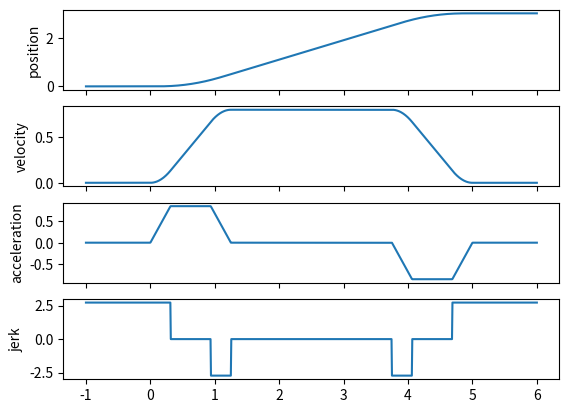
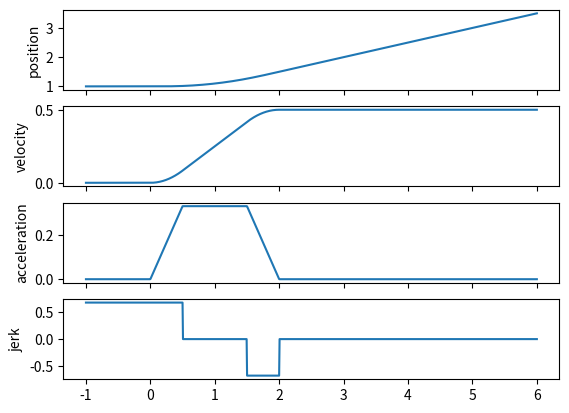

These charts were generated, in order, by the following Python code:
import numpy as np

class Profile(object):

    def __init__(self, DT):
        """
        Represents the evolution of a trajectory on its path in range [0,DT].
        """
        self.DT = DT

    def _normalize(self, T):
        return self._clip(T) / self.DT
    
    def _clip(self, T):
        return np.clip(T, 0, self.DT)

    def __call__(self, n_samples):
        return self.sample(n_samples)

    def sample(self, n_samples):
        t = np.linspace(0.0, self.DT, num=n_samples, endpoint=True)
        return t, self.get(t)

    def __getitem__(self, T):
        return self.get(T)
    
    def get(self, T):
        # type: (np.ndarray) -> np.ndarray
        raise NotImplementedError("you must first implement this function")


class Polynomial_Profile(Profile):

    def __init__(self, DT, *V):
        super(Polynomial_Profile, self).__init__(DT)

        if len(V) == 1:
            if isinstance(V[0], list) or isinstance(V[0], tuple):
                V = np.array(V[0])
            elif isinstance(V[0], np.ndarray):
                V = V[0]


        n = len(V)        
        assert n > 0, "Must specify at least a couple of initial/final conditions (vi, vf)"
        assert n % 2 == 0, "Initial/Final conditions (vi, vf, vDi, vDf, ...) must come in pairs"

        # dynamically add attributes 'vi', 'vf', 'vDi', ... for consistency
        for i in range(n / 2):
            setattr(self, 'v%si' % ('D' * i), V[i*2])
            setattr(self, 'v%sf' % ('D' * i), V[i*2+1])

        # obtain polynomial coefficients
        H = np.zeros([n, n])
        P = np.ones([n])
        for i in range(n / 2):
            H[i*2, n-1-i] = P[-1]
            H[i*2+1, 0:n-i] = P
            P = np.polyder(P)
        
        self.n = n
        self.a = np.linalg.solve(H, V)
    
    def get(self, T, order=3):
        # type: (np.ndarray, int) -> np.ndarray

        if order is None or order < 0:
            order = self.n

        T = self._normalize(T)

        res = []
        a_der = self.a.copy()
        for _ in range(order):
            res.append(np.polyval(a_der, T))
            a_der = np.polyder(a_der)
        return tuple(res)

class Polynomial_Linear_Profile(Polynomial_Profile):

    def __init__(self, DT, vi, vf):
        super(Polynomial_Linear_Profile, self).__init__(DT, [vi, vf])

class Polynomial_Cubic_Profile(Polynomial_Profile):

    def __init__(self, DT, vi, vf, vDi, vDf):
        super(Polynomial_Cubic_Profile, self).__init__(DT, [vi, vf, vDi, vDf])

class Polynomial_Quintic_Profile(Polynomial_Profile):

    def __init__(self, DT, vi, vf, vDi, vDf, vDDi, vDDf):
        super(Polynomial_Quintic_Profile, self).__init__(DT, [vi, vf, vDi, vDf, vDDi, vDDf])


class Trapezoidal_Generic_Profile(Profile):
    
    def __init__(self, ta, td, DT, vi, vf, vDi, vDc, vDf):
        super(Trapezoidal_Generic_Profile, self).__init__()

        assert 0 < ta, 'Acceleration time must be greater than zero'
        assert 0 < td, 'Deceleration time must be greater than zero'
        assert ta + td < DT, 'Total time must be greater than %.3f' % (ta + td)

        self.ta, self.td = ta, td
        self.DT = DT
        self.vi, self.vf = vi, vf
        self.vDi, self.vDf = vDi, vDf
        self.vDc = vDc
        self.vDDc = (vDc - vDi)/ta  # or (vcD - vDf)/td

        self.map = np.vectorize(self._get_vect)
    
    def _get_vect(self, t):
        if t <= self.ta:
            return self.vi + self.vDi*t + self.vDDc/2*t**2, \
                   self.vDi + self.vDDc*t, \
                   self.vDDc
        elif self.ta < t and t <= (self.DT-self.td):
            return self.vi + self.vDi*self.ta/2 + self.vDc*(t-self.ta/2), \
                   self.vDc, \
                   0.0
        else:
            return  self.vf + self.vDf*(t-self.DT) - self.vDDc/2*(t-self.DT)**2, \
                    self.vDf - self.vDDc*(t-self.DT), \
                   -self.vDDc

    def get(self, T):
        T = self._clip(T)
        return self.map(T)

class Trapezoidal_Simmetric_Profile(Trapezoidal_Generic_Profile):
    
    def __init__(self, tc, DT, vi, vf):

        assert 0 < tc and tc <= DT/2, 'Cut speed must be between %.3f and %.3f' % (0, DT/2)

        DV = vf - vi
        vDc = DV/(DT-tc)
        super(Trapezoidal_Simmetric_Profile, self).__init__(tc, tc, DT, vi, vf, 0, vDc, 0)

class Trapezoidal_tc_Profile(Trapezoidal_Simmetric_Profile):
    
    def __init__(self, tc, DT, vi, vf):
        super(Trapezoidal_tc_Profile, self).__init__(tc, DT, vi, vf)

class Trapezoidal_vDc_Profile(Trapezoidal_tc_Profile):
    
    def __init__(self, DT, vi, vf, vDc):

        DV = float(vf - vi)

        min_vDc = DV/DT
        max_vDc = 2*DV/DT
        assert min_vDc < vDc and vDc <= max_vDc, 'Cut speed must be between %.3f and %.3f' % (min_vDc, max_vDc)

        tc = DT - DV/vDc
        super(Trapezoidal_vDc_Profile, self).__init__(tc, DT, vi, vf)


class DoubleS_Profile(Profile):

    def __init__(self, vi, vf, vDi, vDf, vD_max, vDD_max, vDDD_max):
        # vD_max = -vD_min, vDD_max = -vDD_min, vDDD_max = -vDDD_min

        assert vD_max >= vDi and vD_max >= vDf, 'Max speed cannot be smaller than initial/final speed'

        DV = vf - vi
        DDV = vDf - vDi

        tj_star = min(np.sqrt(abs(DDV)/vDDD_max), vDD_max/vDDD_max)

        reaches_vDmax = tj_star < vDD_max/vDDD_max

        # case vD_lim = vD_max (... or is it? :) )
        if reaches_vDmax:
            assert DV > tj_star*(vDi+vDf), 'Realization constraint not satisfied: DV > tj_star*(vDi+vDf)'
            
            # assume vD_lim = vD_max
            # acceleration phase
            if (vD_max-vDi)*vDDD_max < vDD_max**2:
                # vDD_max not reached
                tj1 = np.sqrt((vD_max-vDi)/vDDD_max)
                ta = 2*tj1
            else:
                # vDD_max reached
                tj1 = vDD_max/vDDD_max
                ta = tj1+(vD_max-vDi)/vDD_max
            
            # deceleration phase
            if (vD_max-vDf)*vDDD_max < vDD_max**2:
                # vDD_min not reached
                tj2 = np.sqrt((vD_max-vDf)/vDDD_max)
                td = 2*tj2
            else:
                # vDD_min reached
                tj2 = vDD_max/vDDD_max
                td = tj2+(vD_max-vDf)/vDD_max
            
            # check feasability again
            tv = DV/vD_max - ta/2*(1+vDi/vD_max) - td/2*(1+vDf/vD_max)
            if tv < 0:
                # everything above is wrong because actually vD_lim < vD_max
                reaches_vDmax = False

        # case vD_lim < vD_max
        if not reaches_vDmax:
            tj_star = vDD_max/vDDD_max
            
            assert DV > (vDi+vDf)/2*(tj_star+abs(DDV)/vDDD_max), 'Realization constraint not satisfied: DV > (vDi+vDf)/2*(tj_star+abs(DDV)/vDDD_max)'
            
            tj1 = tj_star
            tj2 = tj_star
            D = tj_star**2*vDD_max**2+(4*DV-2*tj_star*(vDi+vDf))*vDD_max+2*(vDi**2+vDf**2)
            ta = (tj_star*vDD_max-2*vDi+np.sqrt(D))/(2*vDD_max)
            td = (tj_star*vDD_max-2*vDf+np.sqrt(D))/(2*vDD_max)
            tv = 0

        if ta < 0:
            # no acceleration phase
            ta = 0 # ?

        if td < 0:
            # no deceleration phase
            td = 0 # ?

        vDDa_lim = vDDD_max*tj1
        vDDd_lim = -vDDD_max*tj2
        vD_lim = vDi+(ta-tj1)*vDDa_lim # or = vDf-(Td-Tj2)*vDDd_lim

        DT = ta + tv + td

        self.vi = vi
        self.vf = vf
        self.vDi = vDi
        self.vDf = vDf
        self.vD_lim = vD_lim
        self.vDDa_lim = vDDa_lim
        self.vDDd_lim = vDDd_lim
        self.vDDD_max = vDDD_max
        self.tj1 = tj1
        self.ta = ta
        self.tj2 = tj2
        self.td = td
        self.DT = DT

        self.map = np.vectorize(self._get_vect)

    def _get_vect(self, t):
        # acceleration time
        if t <= self.tj1:
            return \
                self.vi + self.vDi*t + self.vDDD_max/6*t**3, \
                self.vDi + self.vDDD_max/2*t**2, \
                self.vDDD_max*t, \
                self.vDDD_max
        elif self.tj1 < t and t <= (self.ta-self.tj1):
            return \
                self.vi + self.vDi*t + self.vDDa_lim/6*(3*t**2 - 3*self.tj1*t + self.tj1**2), \
                self.vDi + self.vDDa_lim*(t - self.tj1/2), \
                self.vDDa_lim, \
                0
        elif (self.ta-self.tj1) < t and t <= self.ta:
            return \
                self.vi + (self.vD_lim+self.vDi)*self.ta/2 + self.vD_lim*(t-self.ta) - self.vDDD_max/6*(t-self.ta)**3, \
                self.vD_lim - self.vDDD_max/2*(t-self.ta)**2, \
                -self.vDDD_max*(t-self.ta), \
                -self.vDDD_max
        # constant velocity time
        elif self.ta < t and t <= (self.DT-self.td):
            return \
                self.vi + (self.vD_lim+self.vDi)*self.ta/2 + self.vD_lim*(t-self.ta), \
                self.vD_lim, \
                0, \
                0
        # deceleration time
        elif (self.DT-self.td) < t and t <= (self.DT-self.td+self.tj2):
            return \
                self.vf - (self.vD_lim+self.vDf)*self.td/2 + self.vD_lim*(t-self.DT+self.td) - self.vDDD_max/6*(t-self.DT+self.td)**3, \
                self.vD_lim - self.vDDD_max/2*(t-self.DT+self.td)**2, \
                -self.vDDD_max*(t-self.DT+self.td), \
                -self.vDDD_max
        elif (self.DT-self.td+self.tj2) < t and t <= (self.DT-self.tj2):
            return \
                self.vf - (self.vD_lim+self.vDf)*self.td/2 + self.vD_lim*(t-self.DT+self.td) + self.vDDd_lim/6*(3*(t-self.DT+self.td)**2 - 3*self.tj2*(t-self.DT+self.td) + self.tj2**2), \
                self.vD_lim + self.vDDd_lim*((t-self.DT+self.td) - self.tj2/2), \
                self.vDDd_lim, \
                0
        else:
            return \
                self.vf + self.vDf*(t-self.DT) + self.vDDD_max/6*(t-self.DT)**3, \
                self.vDf + self.vDDD_max/2*(t-self.DT)**2, \
                self.vDDD_max*(t-self.DT), \
                self.vDDD_max

    def get(self, T):
        T = self._clip(T)
        return self.map(T)

class DoubleS_DT_Profile(DoubleS_Profile):

    def __init__(self, DT, a, b, vi, vf):
        # symmetric time periods
        # ta = td = a*DT, tj1 = tj2 = b*ta
        assert 0 < a and a <= 0.5, "'a' coefficient must be between 0 and 1/2"
        assert 0 < b and b <= 0.5, "'b' coefficient must be between 0 and 1/2"
        DV = vf - vi
        vDc_max = DV/((1-a)*DT)
        vDDc_max = vDc_max/(a*(1-b)*DT)
        vDDDc_max = vDDc_max/(a*b*DT)
        super(DoubleS_DT_Profile, self).__init__(vi, vf, 0, 0, vDc_max, vDDc_max, vDDDc_max)



class Profile_Scaler(Profile):

    def __init__(self, profile):
        # type: (Profile) -> Profile_Scaler
        super(Profile_Scaler, self).__init__(profile.DT)
        self.profile = profile
    
    def __getattribute__(self, name):
        try:
            return object.__getattribute__(self, name)
        except:
            return object.__getattribute__(self.profile, name)

    def get(self, T):
        raise NotImplementedError("No scaling formula defined")

    @staticmethod
    def scale(profile, new_DT, T):
        raise NotImplementedError("No scaling formula defined")


class Time_Scaler(Profile_Scaler):

    def __init__(self, profile, new_DT):
        super(Time_Scaler, self).__init__(profile)
        self.DT = new_DT
    
    def get(self, T):
        return self.scale(self.profile, self.DT, T)

    @staticmethod
    def scale(profile, new_DT, T):
        s = (new_DT / profile.DT)
        results = profile.get(T / s)
        scaled_results = [results[i] / s ** i for i in range(len(results))]
        return tuple(scaled_results)
    
class Space_Scaler(Profile_Scaler):

    def __init__(self, profile, new_vi, new_vf):
        super(Space_Scaler, self).__init__(profile)
        self.vi = new_vi
        self.vf = new_vf
    
    def get(self, T):
        return self.scale(self.profile, self.vi, self.vf, T)
    
    @staticmethod
    def scale(profile, new_vi, new_vf, T):
        results = list(profile.get(T))
        results[0] -= profile.vi  # just for position
        scaled_results = [(new_vf - new_vi) * results[i] / (profile.vf - profile.vi) for i in range(len(results))]
        scaled_results[0] += new_vi  # just for position
        return tuple(scaled_results)

class Full_Scaler(Time_Scaler, Space_Scaler):

    def __init__(self, profile, new_DT, new_vi, new_vf):
        self.profile = profile
        self.DT = new_DT
        self.vi = new_vi
        self.vf = new_vf
    
    def get(self, T):
        return self.scale(self.profile, self.DT, self.vi, self.vf, T)
    
    @staticmethod
    def scale(profile, new_DT, new_vi, new_vf, T):
        return Space_Scaler(Time_Scaler(profile, new_DT), new_vi, new_vf).get(T)

class Unit_Time_Scaler(Time_Scaler):

    def __init__(self, profile):
        super(Unit_Time_Scaler, self).__init__(profile, 1)

class Unit_Space_Scaler(Space_Scaler):

    def __init__(self, profile):
        super(Unit_Space_Scaler, self).__init__(profile, 0, 1)

class Unit_Full_Scaler(Full_Scaler):

    def __init__(self, profile):
        super(Unit_Full_Scaler, self).__init__(profile, 1, 0, 1)


if __name__ == '__main__':

    import matplotlib.pyplot as plt
    def plot():
        fig, axs = plt.subplots(4, sharex=True)
        axs[0].plot(t, v)
        axs[0].set(ylabel='position')
        axs[1].plot(t, vD)
        axs[1].set(ylabel='velocity')
        axs[2].plot(t, vDD)
        axs[2].set(ylabel='acceleration')
        axs[3].plot(t, vDDD)
        axs[3].set(ylabel='jerk')
        plt.show()

    t = np.linspace(-1, 6, num=1000)

    # example of Double-S trajectory with imposed DT
    tl = DoubleS_DT_Profile(5, 0.25, 0.25, 0, 3)
    v, vD, vDD, vDDD = tl[t]
    # as we can see, in [-1,0] and [5,6] the last value is maintained
    plot()
    
    # example of a scaling operation on the previous profile
    stl = Full_Scaler(tl, 8, 1, 4)
    v, vD, vDD, vDDD = stl[t]
    plot()
